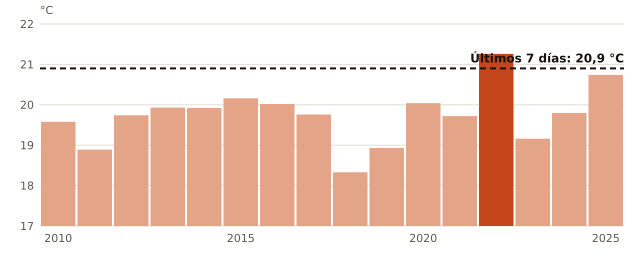

The table this chart was drawn from, first rows:
anio, temperatura_C
2010, 19.58
2011, 18.89
2012, 19.74
2013, 19.93
2014, 19.92
2015, 20.16
2016, 20.02
2017, 19.76
2018, 18.33
2019, 18.93
2020, 20.04
2021, 19.72
2022, 21.26
2023, 19.16
2024, 19.8
2025, 20.74
ahora, 20.9
